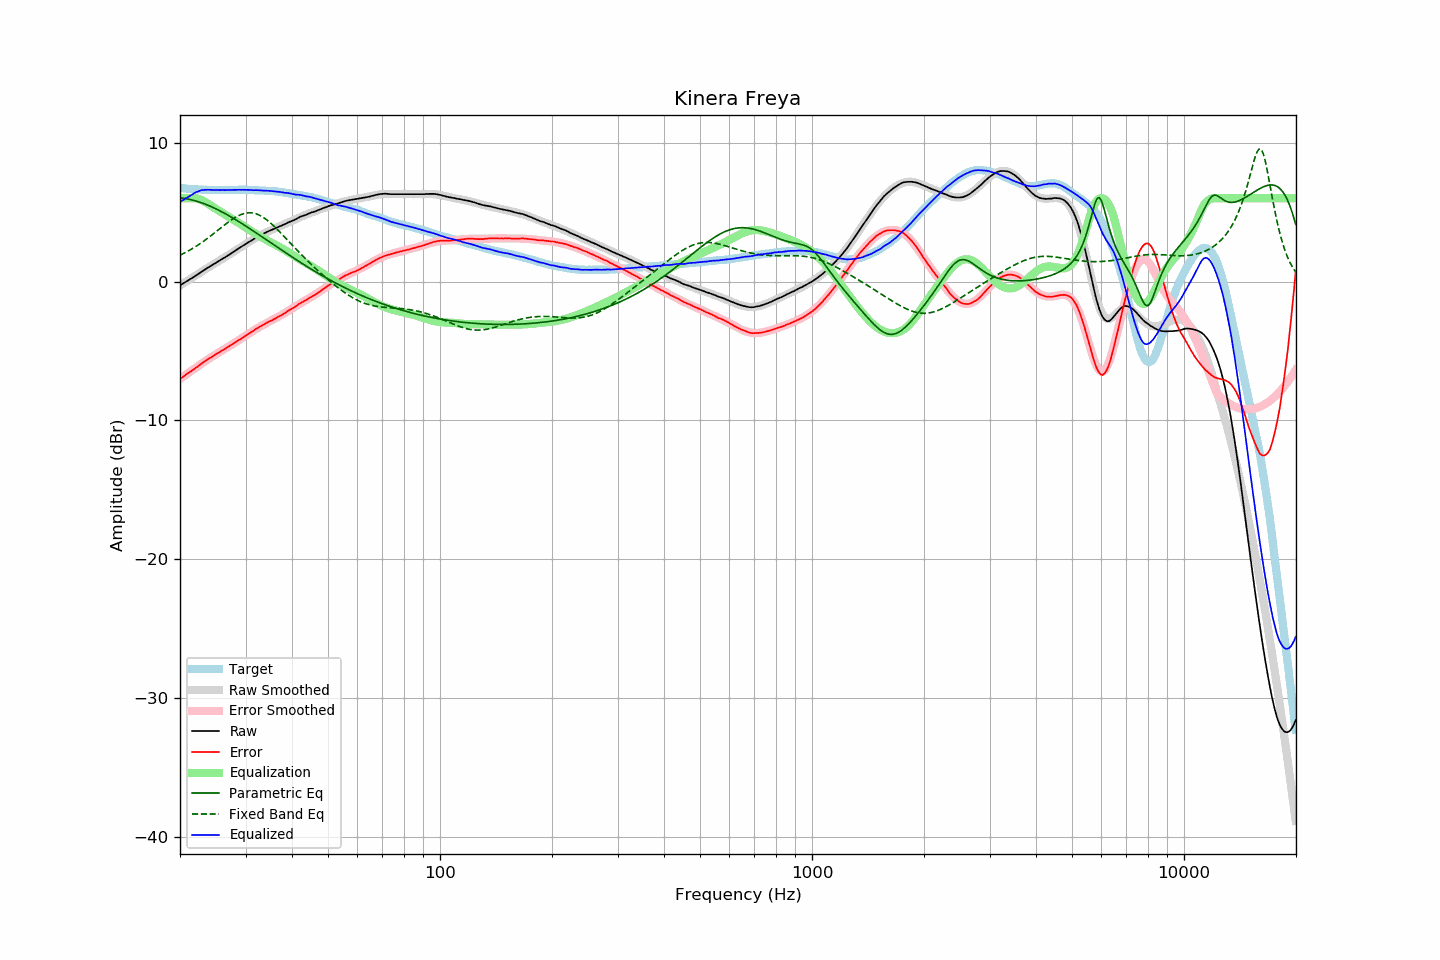

The file beside this chart, header and first rows:
frequency, raw, error, smoothed, error_smoothed, equalization, parametric_eq, fixed_band_eq, equalized_raw, equalized_smoothed, target
20.00, -0.27, -7.01, -0.28, -7.02, 6.00, 6.03, 1.89, 5.73, 5.72, 6.74
20.20, -0.20, -6.93, -0.21, -6.93, 6.00, 6.02, 1.95, 5.80, 5.79, 6.73
20.40, -0.13, -6.85, -0.13, -6.85, 6.00, 6.00, 2.01, 5.87, 5.87, 6.72
20.61, -0.06, -6.77, -0.06, -6.76, 6.00, 5.98, 2.07, 5.94, 5.94, 6.71
20.81, 0.01, -6.67, 0.01, -6.68, 6.00, 5.96, 2.13, 6.01, 6.01, 6.68
21.02, 0.08, -6.60, 0.08, -6.60, 6.00, 5.94, 2.19, 6.08, 6.08, 6.67
21.23, 0.15, -6.51, 0.16, -6.51, 6.00, 5.91, 2.26, 6.15, 6.16, 6.66
21.44, 0.22, -6.45, 0.23, -6.43, 6.00, 5.89, 2.32, 6.22, 6.23, 6.67
21.66, 0.29, -6.37, 0.30, -6.35, 6.00, 5.86, 2.39, 6.29, 6.30, 6.65
21.87, 0.37, -6.28, 0.38, -6.27, 6.00, 5.83, 2.46, 6.37, 6.38, 6.65
22.09, 0.44, -6.19, 0.45, -6.19, 5.99, 5.79, 2.54, 6.43, 6.44, 6.63
22.31, 0.51, -6.12, 0.52, -6.11, 5.97, 5.76, 2.61, 6.48, 6.49, 6.63
22.54, 0.60, -6.02, 0.60, -6.03, 5.93, 5.72, 2.69, 6.53, 6.53, 6.62
22.76, 0.68, -5.94, 0.67, -5.95, 5.88, 5.68, 2.77, 6.56, 6.56, 6.62
22.99, 0.76, -5.85, 0.75, -5.86, 5.83, 5.64, 2.85, 6.59, 6.58, 6.61
23.22, 0.83, -5.77, 0.82, -5.79, 5.77, 5.60, 2.93, 6.60, 6.59, 6.60
23.45, 0.90, -5.71, 0.90, -5.71, 5.70, 5.56, 3.01, 6.60, 6.60, 6.61
23.69, 0.98, -5.62, 0.97, -5.63, 5.63, 5.51, 3.10, 6.61, 6.60, 6.60
23.92, 1.05, -5.54, 1.04, -5.55, 5.55, 5.46, 3.19, 6.60, 6.60, 6.59
24.16, 1.12, -5.48, 1.12, -5.48, 5.48, 5.41, 3.27, 6.60, 6.59, 6.60
24.40, 1.18, -5.42, 1.19, -5.40, 5.40, 5.36, 3.36, 6.59, 6.59, 6.60
24.65, 1.26, -5.34, 1.26, -5.33, 5.33, 5.31, 3.45, 6.59, 6.59, 6.60
24.89, 1.33, -5.26, 1.33, -5.26, 5.26, 5.25, 3.55, 6.59, 6.59, 6.60
25.14, 1.40, -5.18, 1.40, -5.19, 5.19, 5.20, 3.64, 6.59, 6.59, 6.58
25.39, 1.46, -5.12, 1.47, -5.12, 5.12, 5.14, 3.73, 6.58, 6.59, 6.58
25.65, 1.53, -5.05, 1.53, -5.05, 5.05, 5.08, 3.82, 6.58, 6.59, 6.58
25.91, 1.61, -4.97, 1.61, -4.98, 4.98, 5.02, 3.92, 6.59, 6.59, 6.58
26.16, 1.68, -4.91, 1.68, -4.91, 4.91, 4.96, 4.01, 6.59, 6.59, 6.59
26.43, 1.74, -4.85, 1.75, -4.84, 4.84, 4.90, 4.10, 6.58, 6.59, 6.59
26.69, 1.82, -4.77, 1.82, -4.77, 4.77, 4.83, 4.19, 6.59, 6.59, 6.59
26.96, 1.89, -4.70, 1.89, -4.70, 4.70, 4.77, 4.27, 6.58, 6.59, 6.59
27.23, 1.97, -4.62, 1.97, -4.62, 4.62, 4.70, 4.36, 6.59, 6.59, 6.59
27.50, 2.04, -4.55, 2.04, -4.55, 4.55, 4.63, 4.44, 6.59, 6.59, 6.59
27.77, 2.11, -4.48, 2.12, -4.48, 4.48, 4.57, 4.52, 6.59, 6.60, 6.59
28.05, 2.19, -4.40, 2.19, -4.41, 4.41, 4.50, 4.59, 6.60, 6.60, 6.59
28.33, 2.27, -4.33, 2.27, -4.33, 4.33, 4.43, 4.66, 6.60, 6.60, 6.60
28.62, 2.35, -4.25, 2.34, -4.26, 4.26, 4.35, 4.72, 6.61, 6.60, 6.60
28.90, 2.42, -4.19, 2.42, -4.19, 4.19, 4.28, 4.77, 6.61, 6.60, 6.61
29.19, 2.49, -4.12, 2.49, -4.11, 4.11, 4.21, 4.82, 6.60, 6.60, 6.61
29.48, 2.57, -4.04, 2.57, -4.03, 4.03, 4.14, 4.86, 6.60, 6.60, 6.61
29.78, 2.64, -3.97, 2.64, -3.96, 3.96, 4.06, 4.90, 6.60, 6.60, 6.61
30.08, 2.72, -3.89, 2.71, -3.88, 3.88, 3.99, 4.92, 6.60, 6.60, 6.60
30.38, 2.79, -3.80, 2.79, -3.81, 3.81, 3.91, 4.94, 6.60, 6.60, 6.59
30.68, 2.86, -3.73, 2.86, -3.74, 3.74, 3.84, 4.95, 6.59, 6.59, 6.59
30.99, 2.93, -3.66, 2.93, -3.66, 3.66, 3.76, 4.95, 6.59, 6.59, 6.59
31.30, 2.99, -3.60, 3.00, -3.59, 3.59, 3.69, 4.93, 6.58, 6.59, 6.59
31.61, 3.06, -3.53, 3.07, -3.51, 3.51, 3.61, 4.91, 6.57, 6.58, 6.58
31.93, 3.14, -3.42, 3.13, -3.44, 3.44, 3.53, 4.88, 6.58, 6.57, 6.56
32.24, 3.21, -3.36, 3.20, -3.37, 3.37, 3.45, 4.85, 6.58, 6.57, 6.57
32.57, 3.27, -3.29, 3.26, -3.30, 3.30, 3.38, 4.80, 6.57, 6.56, 6.56
32.89, 3.32, -3.24, 3.32, -3.23, 3.23, 3.30, 4.74, 6.55, 6.56, 6.56
33.22, 3.38, -3.17, 3.38, -3.17, 3.17, 3.22, 4.68, 6.55, 6.55, 6.55
33.55, 3.44, -3.11, 3.44, -3.10, 3.10, 3.14, 4.60, 6.54, 6.55, 6.55
33.89, 3.51, -3.03, 3.50, -3.04, 3.04, 3.06, 4.52, 6.55, 6.54, 6.54
34.23, 3.56, -2.97, 3.56, -2.98, 2.98, 2.98, 4.44, 6.54, 6.53, 6.53
34.57, 3.62, -2.90, 3.61, -2.91, 2.91, 2.91, 4.34, 6.53, 6.53, 6.52
34.92, 3.67, -2.84, 3.66, -2.85, 2.85, 2.83, 4.25, 6.52, 6.52, 6.51
35.27, 3.72, -2.81, 3.72, -2.80, 2.80, 2.75, 4.14, 6.51, 6.51, 6.53
35.62, 3.77, -2.74, 3.77, -2.74, 2.74, 2.67, 4.04, 6.50, 6.50, 6.50
35.97, 3.82, -2.68, 3.82, -2.67, 2.67, 2.59, 3.93, 6.49, 6.49, 6.50
... 635 more rows
